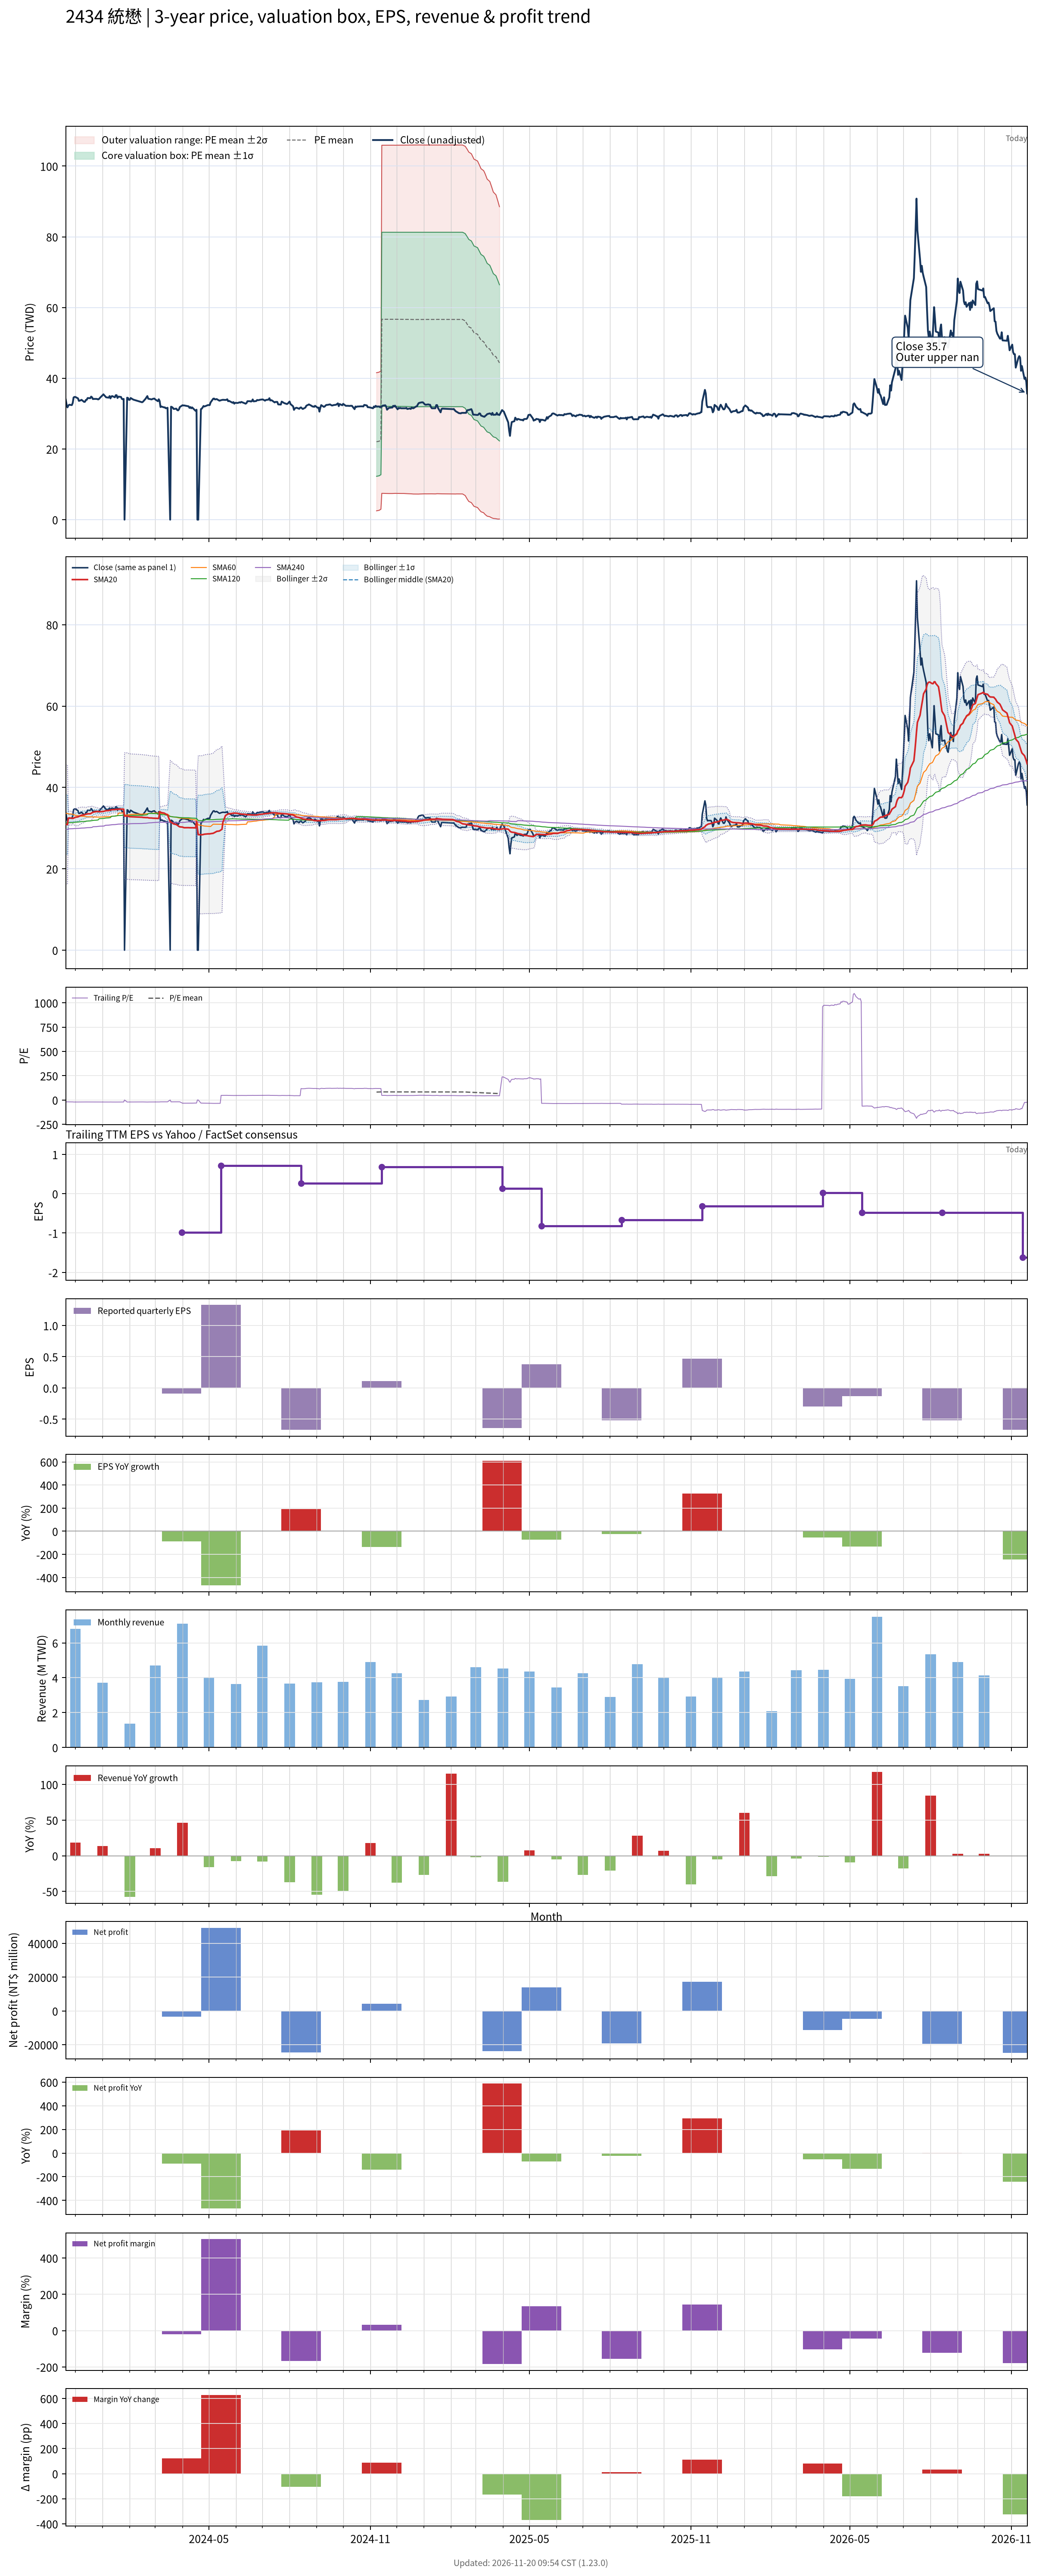

Source data for this figure (header and first rows):
# chart-version: skill-stock-dynamic-val…
date, close, available_date, period_end, eps, ttm_eps, pe, pe_mean, pe_std, price_m2, price_m1, price_mean, price_p1, price_p2, forward_eps, forward_pe, forward_pe_mean, forward_pe_std, forward_price_m2, forward_price_m1, forward_price_mean, forward_price_p1, forward_price_p2, sma20
2023-11-20, 34, 2023-11-14, 2023-09-30, -0.3, -1.66, -20.48, , , , , , , , , , , , , , , , , 30.91
2023-11-21, 32.6, 2023-11-14, 2023-09-30, -0.3, -1.66, -19.64, , , , , , , , , , , , , , , , , 30.93
2023-11-22, 31.75, 2023-11-14, 2023-09-30, -0.3, -1.66, -19.13, , , , , , , , , , , , , , , , , 30.86
2023-11-23, 32.25, 2023-11-14, 2023-09-30, -0.3, -1.66, -19.43, , , , , , , , , , , , , , , , , 32.47
2023-11-24, 32.5, 2023-11-14, 2023-09-30, -0.3, -1.66, -19.58, , , , , , , , , , , , , , , , , 32.47
2023-11-27, 32.4, 2023-11-14, 2023-09-30, -0.3, -1.66, -19.52, , , , , , , , , , , , , , , , , 32.47
2023-11-28, 33, 2023-11-14, 2023-09-30, -0.3, -1.66, -19.88, , , , , , , , , , , , , , , , , 32.37
2023-11-29, 34.55, 2023-11-14, 2023-09-30, -0.3, -1.66, -20.81, , , , , , , , , , , , , , , , , 32.45
2023-11-30, 34.7, 2023-11-14, 2023-09-30, -0.3, -1.66, -20.9, , , , , , , , , , , , , , , , , 32.56
2023-12-01, 34.7, 2023-11-14, 2023-09-30, -0.3, -1.66, -20.9, , , , , , , , , , , , , , , , , 32.67
2023-12-04, 34.3, 2023-11-14, 2023-09-30, -0.3, -1.66, -20.66, , , , , , , , , , , , , , , , , 32.78
2023-12-05, 33.6, 2023-11-14, 2023-09-30, -0.3, -1.66, -20.24, , , , , , , , , , , , , , , , , 32.88
2023-12-06, 33.65, 2023-11-14, 2023-09-30, -0.3, -1.66, -20.27, , , , , , , , , , , , , , , , , 32.97
2023-12-07, 33.75, 2023-11-14, 2023-09-30, -0.3, -1.66, -20.33, , , , , , , , , , , , , , , , , 33.07
2023-12-08, 33.9, 2023-11-14, 2023-09-30, -0.3, -1.66, -20.42, , , , , , , , , , , , , , , , , 33.17
2023-12-11, 33.3, 2023-11-14, 2023-09-30, -0.3, -1.66, -20.06, , , , , , , , , , , , , , , , , 33.26
2023-12-12, 33.35, 2023-11-14, 2023-09-30, -0.3, -1.66, -20.09, , , , , , , , , , , , , , , , , 33.33
2023-12-13, 33.85, 2023-11-14, 2023-09-30, -0.3, -1.66, -20.39, , , , , , , , , , , , , , , , , 33.42
2023-12-14, 33.9, 2023-11-14, 2023-09-30, -0.3, -1.66, -20.42, , , , , , , , , , , , , , , , , 33.45
2023-12-15, 34.4, 2023-11-14, 2023-09-30, -0.3, -1.66, -20.72, , , , , , , , , , , , , , , , , 33.52
2023-12-18, 34.35, 2023-11-14, 2023-09-30, -0.3, -1.66, -20.69, , , , , , , , , , , , , , , , , 33.54
2023-12-19, 34.8, 2023-11-14, 2023-09-30, -0.3, -1.66, -20.96, , , , , , , , , , , , , , , , , 33.65
2023-12-20, 34.6, 2023-11-14, 2023-09-30, -0.3, -1.66, -20.84, , , , , , , , , , , , , , , , , 33.79
2023-12-21, 34.1, 2023-11-14, 2023-09-30, -0.3, -1.66, -20.54, , , , , , , , , , , , , , , , , 33.88
2023-12-22, 34.15, 2023-11-14, 2023-09-30, -0.3, -1.66, -20.57, , , , , , , , , , , , , , , , , 33.97
2023-12-25, 34.15, 2023-11-14, 2023-09-30, -0.3, -1.66, -20.57, , , , , , , , , , , , , , , , , 34.05
2023-12-26, 34.1, 2023-11-14, 2023-09-30, -0.3, -1.66, -20.54, , , , , , , , , , , , , , , , , 34.11
2023-12-27, 34, 2023-11-14, 2023-09-30, -0.3, -1.66, -20.48, , , , , , , , , , , , , , , , , 34.08
2023-12-28, 34.15, 2023-11-14, 2023-09-30, -0.3, -1.66, -20.57, , , , , , , , , , , , , , , , , 34.05
2023-12-29, 34.45, 2023-11-14, 2023-09-30, -0.3, -1.66, -20.75, , , , , , , , , , , , , , , , , 34.04
2024-01-02, 35.45, 2023-11-14, 2023-09-30, -0.3, -1.66, -21.36, , , , , , , , , , , , , , , , , 34.1
2024-01-03, 35.15, 2023-11-14, 2023-09-30, -0.3, -1.66, -21.17, , , , , , , , , , , , , , , , , 34.18
2024-01-04, 34.9, 2023-11-14, 2023-09-30, -0.3, -1.66, -21.02, , , , , , , , , , , , , , , , , 34.24
2024-01-05, 34.6, 2023-11-14, 2023-09-30, -0.3, -1.66, -20.84, , , , , , , , , , , , , , , , , 34.28
2024-01-08, 34.5, 2023-11-14, 2023-09-30, -0.3, -1.66, -20.78, , , , , , , , , , , , , , , , , 34.31
2024-01-09, 34.95, 2023-11-14, 2023-09-30, -0.3, -1.66, -21.05, , , , , , , , , , , , , , , , , 34.4
2024-01-10, 34.3, 2023-11-14, 2023-09-30, -0.3, -1.66, -20.66, , , , , , , , , , , , , , , , , 34.44
2024-01-11, 34.85, 2023-11-14, 2023-09-30, -0.3, -1.66, -20.99, , , , , , , , , , , , , , , , , 34.49
2024-01-12, 34.95, 2023-11-14, 2023-09-30, -0.3, -1.66, -21.05, , , , , , , , , , , , , , , , , 34.55
2024-01-15, 34.6, 2023-11-14, 2023-09-30, -0.3, -1.66, -20.84, , , , , , , , , , , , , , , , , 34.55
2024-01-16, 35.2, 2023-11-14, 2023-09-30, -0.3, -1.66, -21.2, , , , , , , , , , , , , , , , , 34.6
2024-01-17, 35.2, 2023-11-14, 2023-09-30, -0.3, -1.66, -21.2, , , , , , , , , , , , , , , , , 34.62
2024-01-18, 34.4, 2023-11-14, 2023-09-30, -0.3, -1.66, -20.72, , , , , , , , , , , , , , , , , 34.61
2024-01-19, 34.8, 2023-11-14, 2023-09-30, -0.3, -1.66, -20.96, , , , , , , , , , , , , , , , , 34.64
2024-01-22, 34.7, 2023-11-14, 2023-09-30, -0.3, -1.66, -20.9, , , , , , , , , , , , , , , , , 34.67
2024-01-23, 34.15, 2023-11-14, 2023-09-30, -0.3, -1.66, -20.57, , , , , , , , , , , , , , , , , 34.67
2024-01-24, 34.05, 2023-11-14, 2023-09-30, -0.3, -1.66, -20.51, , , , , , , , , , , , , , , , , 34.67
2024-01-25, 34.15, 2023-11-14, 2023-09-30, -0.3, -1.66, -20.57, , , , , , , , , , , , , , , , , 34.67
2024-01-26, 0.000000, 2023-11-14, 2023-09-30, -0.3, -1.66, -0.000000, , , , , , , , , , , , , , , , , 32.97
2024-01-29, 34.5, 2023-11-14, 2023-09-30, -0.3, -1.66, -20.78, , , , , , , , , , , , , , , , , 32.97
2024-01-30, 34.4, 2023-11-14, 2023-09-30, -0.3, -1.66, -20.72, , , , , , , , , , , , , , , , , 32.92
2024-01-31, 33.9, 2023-11-14, 2023-09-30, -0.3, -1.66, -20.42, , , , , , , , , , , , , , , , , 32.85
2024-02-01, 33.9, 2023-11-14, 2023-09-30, -0.3, -1.66, -20.42, , , , , , , , , , , , , , , , , 32.8
2024-02-02, 34.4, 2023-11-14, 2023-09-30, -0.3, -1.66, -20.72, , , , , , , , , , , , , , , , , 32.8
2024-02-05, 33.95, 2023-11-14, 2023-09-30, -0.3, -1.66, -20.45, , , , , , , , , , , , , , , , , 32.77
2024-02-15, 33.2, 2023-11-14, 2023-09-30, -0.3, -1.66, -20, , , , , , , , , , , , , , , , , 32.68
2024-02-16, 33.35, 2023-11-14, 2023-09-30, -0.3, -1.66, -20.09, , , , , , , , , , , , , , , , , 32.63
2024-02-19, 34.2, 2023-11-14, 2023-09-30, -0.3, -1.66, -20.6, , , , , , , , , , , , , , , , , 32.6
2024-02-20, 34.6, 2023-11-14, 2023-09-30, -0.3, -1.66, -20.84, , , , , , , , , , , , , , , , , 32.58
... 668 more rows
